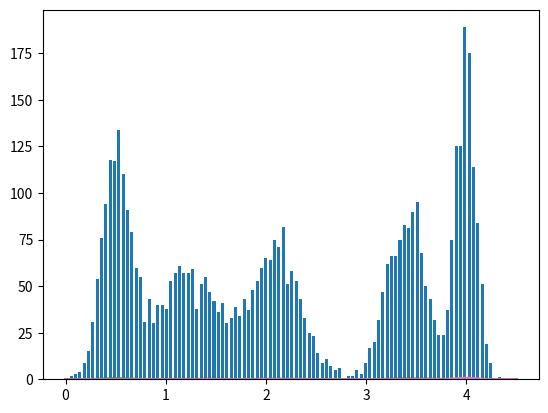

Source code (Python):
import numpy as np
import matplotlib.pyplot as plt


def gaussian(x, mu, sig2):
    return 1./(np.sqrt(2.*np.pi*sig2))*np.exp(-((x-mu)*(x-mu)/(2*sig2)))


mu = [0.5, 1.2, 2.1, 3.4, 4.0]
sigma2 = [0.02, 0.09, 0.06, 0.04, 0.01]
kk = []
The_list = []
number_data = 2500
number_sample = 2
for i in range(5):
    kk.append(np.random.normal(mu[i], np.sqrt(sigma2[i]), 1000))
    The_list.extend(np.random.normal(mu[i], np.sqrt(sigma2[i]), 1000))


hist, bins = np.histogram(kk, bins=100)
width = 0.7 * (bins[1] - bins[0])
center = (bins[:-1] + bins[1:]) / 2
plt.bar(center, hist, align='center', width=width)
plt.show()
# This past is for showing the real Distribution
x_values = np.linspace(0, 4.5, 1000)

# Now here we start to estimate the gaussian
new_mu = [1.8, 3.5]
new_sig = [1, 1]
all_data = number_data*number_sample
class1 = np.zeros(all_data)
class2 = np.zeros(all_data)
#class3 = np.zeros(all_data)
# class4 = np.zeros(all_data)
#class5 = np.zeros(all_data)

prob1 = np.zeros(all_data)
prob2 = np.zeros(all_data)
#prob3 = np.zeros(all_data)
#prob4 = np.zeros(all_data)
#prob5 = np.zeros(all_data)


for i in range(50):
    for j in range(all_data):
        class1[j] = gaussian((The_list[j]), new_mu[0], new_sig[0])
        class2[j] = gaussian((The_list[j]), new_mu[1], new_sig[1])
        #class3[j] = gaussian((The_list[j]), new_mu[2], new_sig[2])
        #class4[j] = gaussian((The_list[j]), new_mu[3], new_sig[3])
        #class5[j] = gaussian((The_list[j]), new_mu[4], new_sig[4])
      #  print([j],The_list[j],class1[j],class2[j],class3[j],class4[j],class5[j])

    for j in range(all_data):
        finaly = class1[j] + class2[j]# + class3[j] + class4[j]# + class5[j]
        prob1[j] = class1[j]/finaly
        prob2[j] = class2[j]/finaly
        #prob3[j] = class3[j]/finaly
        #prob4[j] = class4[j]/finaly
        #prob5[j] = class5[j]/finaly
    new_mu[0] = sum(The_list[k] * prob1[k] for k in range(all_data))/sum(prob1)
    new_mu[1] = sum(The_list[k] * prob2[k] for k in range(all_data))/sum(prob2)
    #new_mu[2] = sum(The_list[k] * prob3[k] for k in range(all_data))/sum(prob3)
    #new_mu[3] = sum(The_list[k] * prob4[k] for k in range(all_data))/sum(prob4)
    #new_mu[4] = sum(The_list[k] * prob5[k] for k in range(all_data))/sum(prob5)

    new_sig[0] = sum(prob1[k]*(The_list[k]-new_mu[0])*(The_list[k]-new_mu[0]) for k in range(all_data))/sum(prob1)
    new_sig[1] = sum(prob2[k]*(The_list[k]-new_mu[1])*(The_list[k]-new_mu[1]) for k in range(all_data))/sum(prob2)
    #new_sig[2] = sum(prob3[k]*(The_list[k]-new_mu[2])*(The_list[k]-new_mu[2]) for k in range(all_data))/sum(prob3)
    #new_sig[3] = sum(prob4[k]*(The_list[k]-new_mu[3])*(The_list[k]-new_mu[3]) for k in range(all_data))/sum(prob4)
    #new_sig[4] = sum(prob5[k]*(The_list[k]-new_mu[4])*(The_list[k]-new_mu[4]) for k in range(all_data))/sum(prob5)

for k in range(number_sample):
    F2 = 1/5 * gaussian(x_values, new_mu[k], new_sig[k])
    plt.plot(x_values, F2)
plt.show()

for j in range(5):
    F1 = 1/5 * gaussian(x_values, mu[j], sigma2[j])
    plt.plot(x_values, F1)
plt.show()
print(new_mu)
print(new_sig)